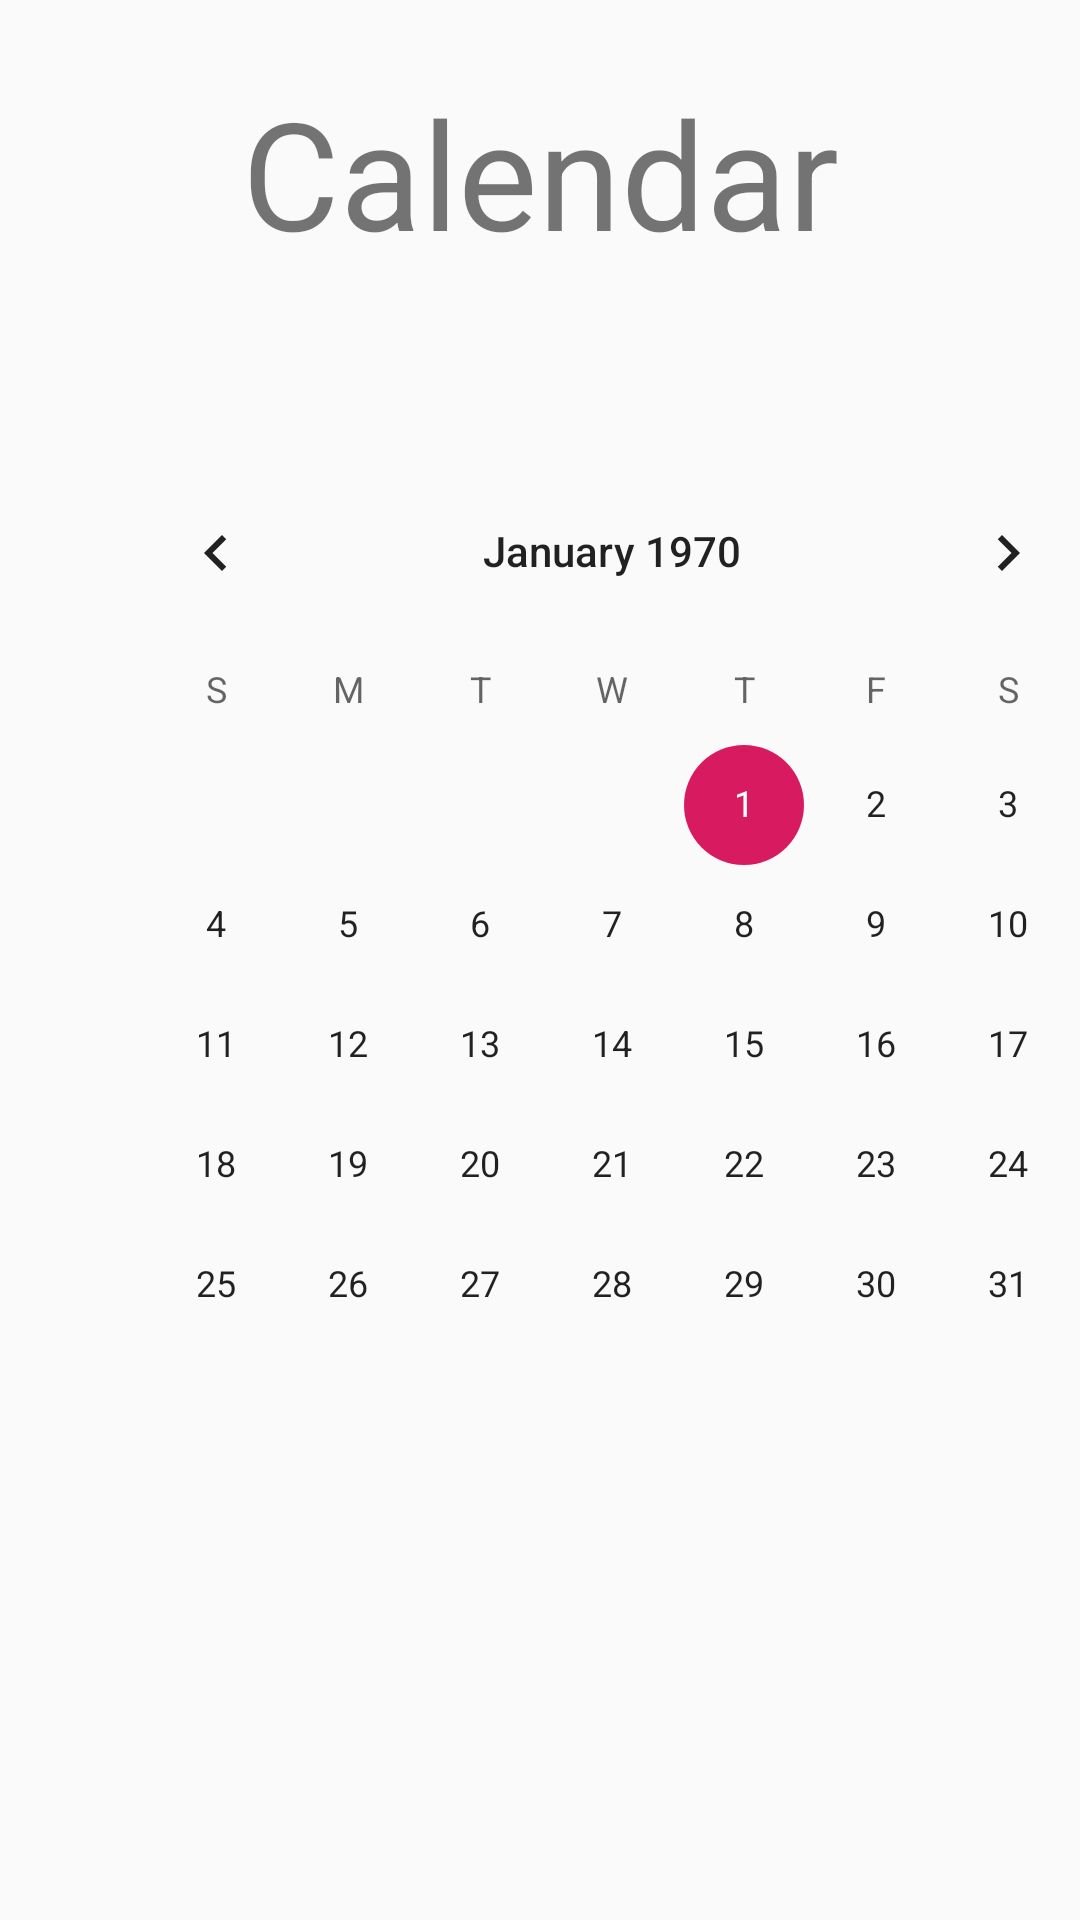

Android layout source for this screen:
<!-- AndroidManifest.xml: application theme AppTheme -->
<!-- res/layout/activity_home.xml -->
<?xml version="1.0" encoding="utf-8"?>
<android.support.constraint.ConstraintLayout xmlns:android="http://schemas.android.com/apk/res/android"
    xmlns:app="http://schemas.android.com/apk/res-auto"
    xmlns:tools="http://schemas.android.com/tools"
    android:layout_width="match_parent"
    android:layout_height="match_parent"
    tools:context=".HomeActivity"
    tools:layout_editor_absoluteY="81dp">

    <TextView
        android:id="@+id/textView2"
        android:layout_width="wrap_content"
        android:layout_height="wrap_content"
        android:layout_marginTop="24dp"
        android:text="Calendar"
        android:textSize="50dp"
        app:layout_constraintEnd_toEndOf="parent"
        app:layout_constraintStart_toStartOf="parent"
        app:layout_constraintTop_toTopOf="parent" />

    <CalendarView
        android:id="@+id/calendarView"
        android:layout_width="wrap_content"
        android:layout_height="wrap_content"
        android:layout_marginStart="30dp"
        android:layout_marginEnd="8dp"
        app:layout_constraintBottom_toBottomOf="parent"
        app:layout_constraintEnd_toEndOf="parent"
        app:layout_constraintHorizontal_bias="0.0"
        app:layout_constraintStart_toStartOf="parent"
        app:layout_constraintTop_toTopOf="parent"
        app:layout_constraintVertical_bias="0.498" />


</android.support.constraint.ConstraintLayout>
<!-- resources referenced by this layout -->
<resources>
  <style name="AppTheme" parent="Theme.AppCompat.Light.DarkActionBar">
          
          <item name="colorPrimary">@color/colorPrimary</item>
          <item name="colorPrimaryDark">@color/colorPrimaryDark</item>
          <item name="colorAccent">@color/colorAccent</item>
      </style>
  <color name="colorPrimary">#13A00C</color>
  <color name="colorPrimaryDark">#C71A40</color>
  <color name="colorAccent">#D81B60</color>
</resources>
